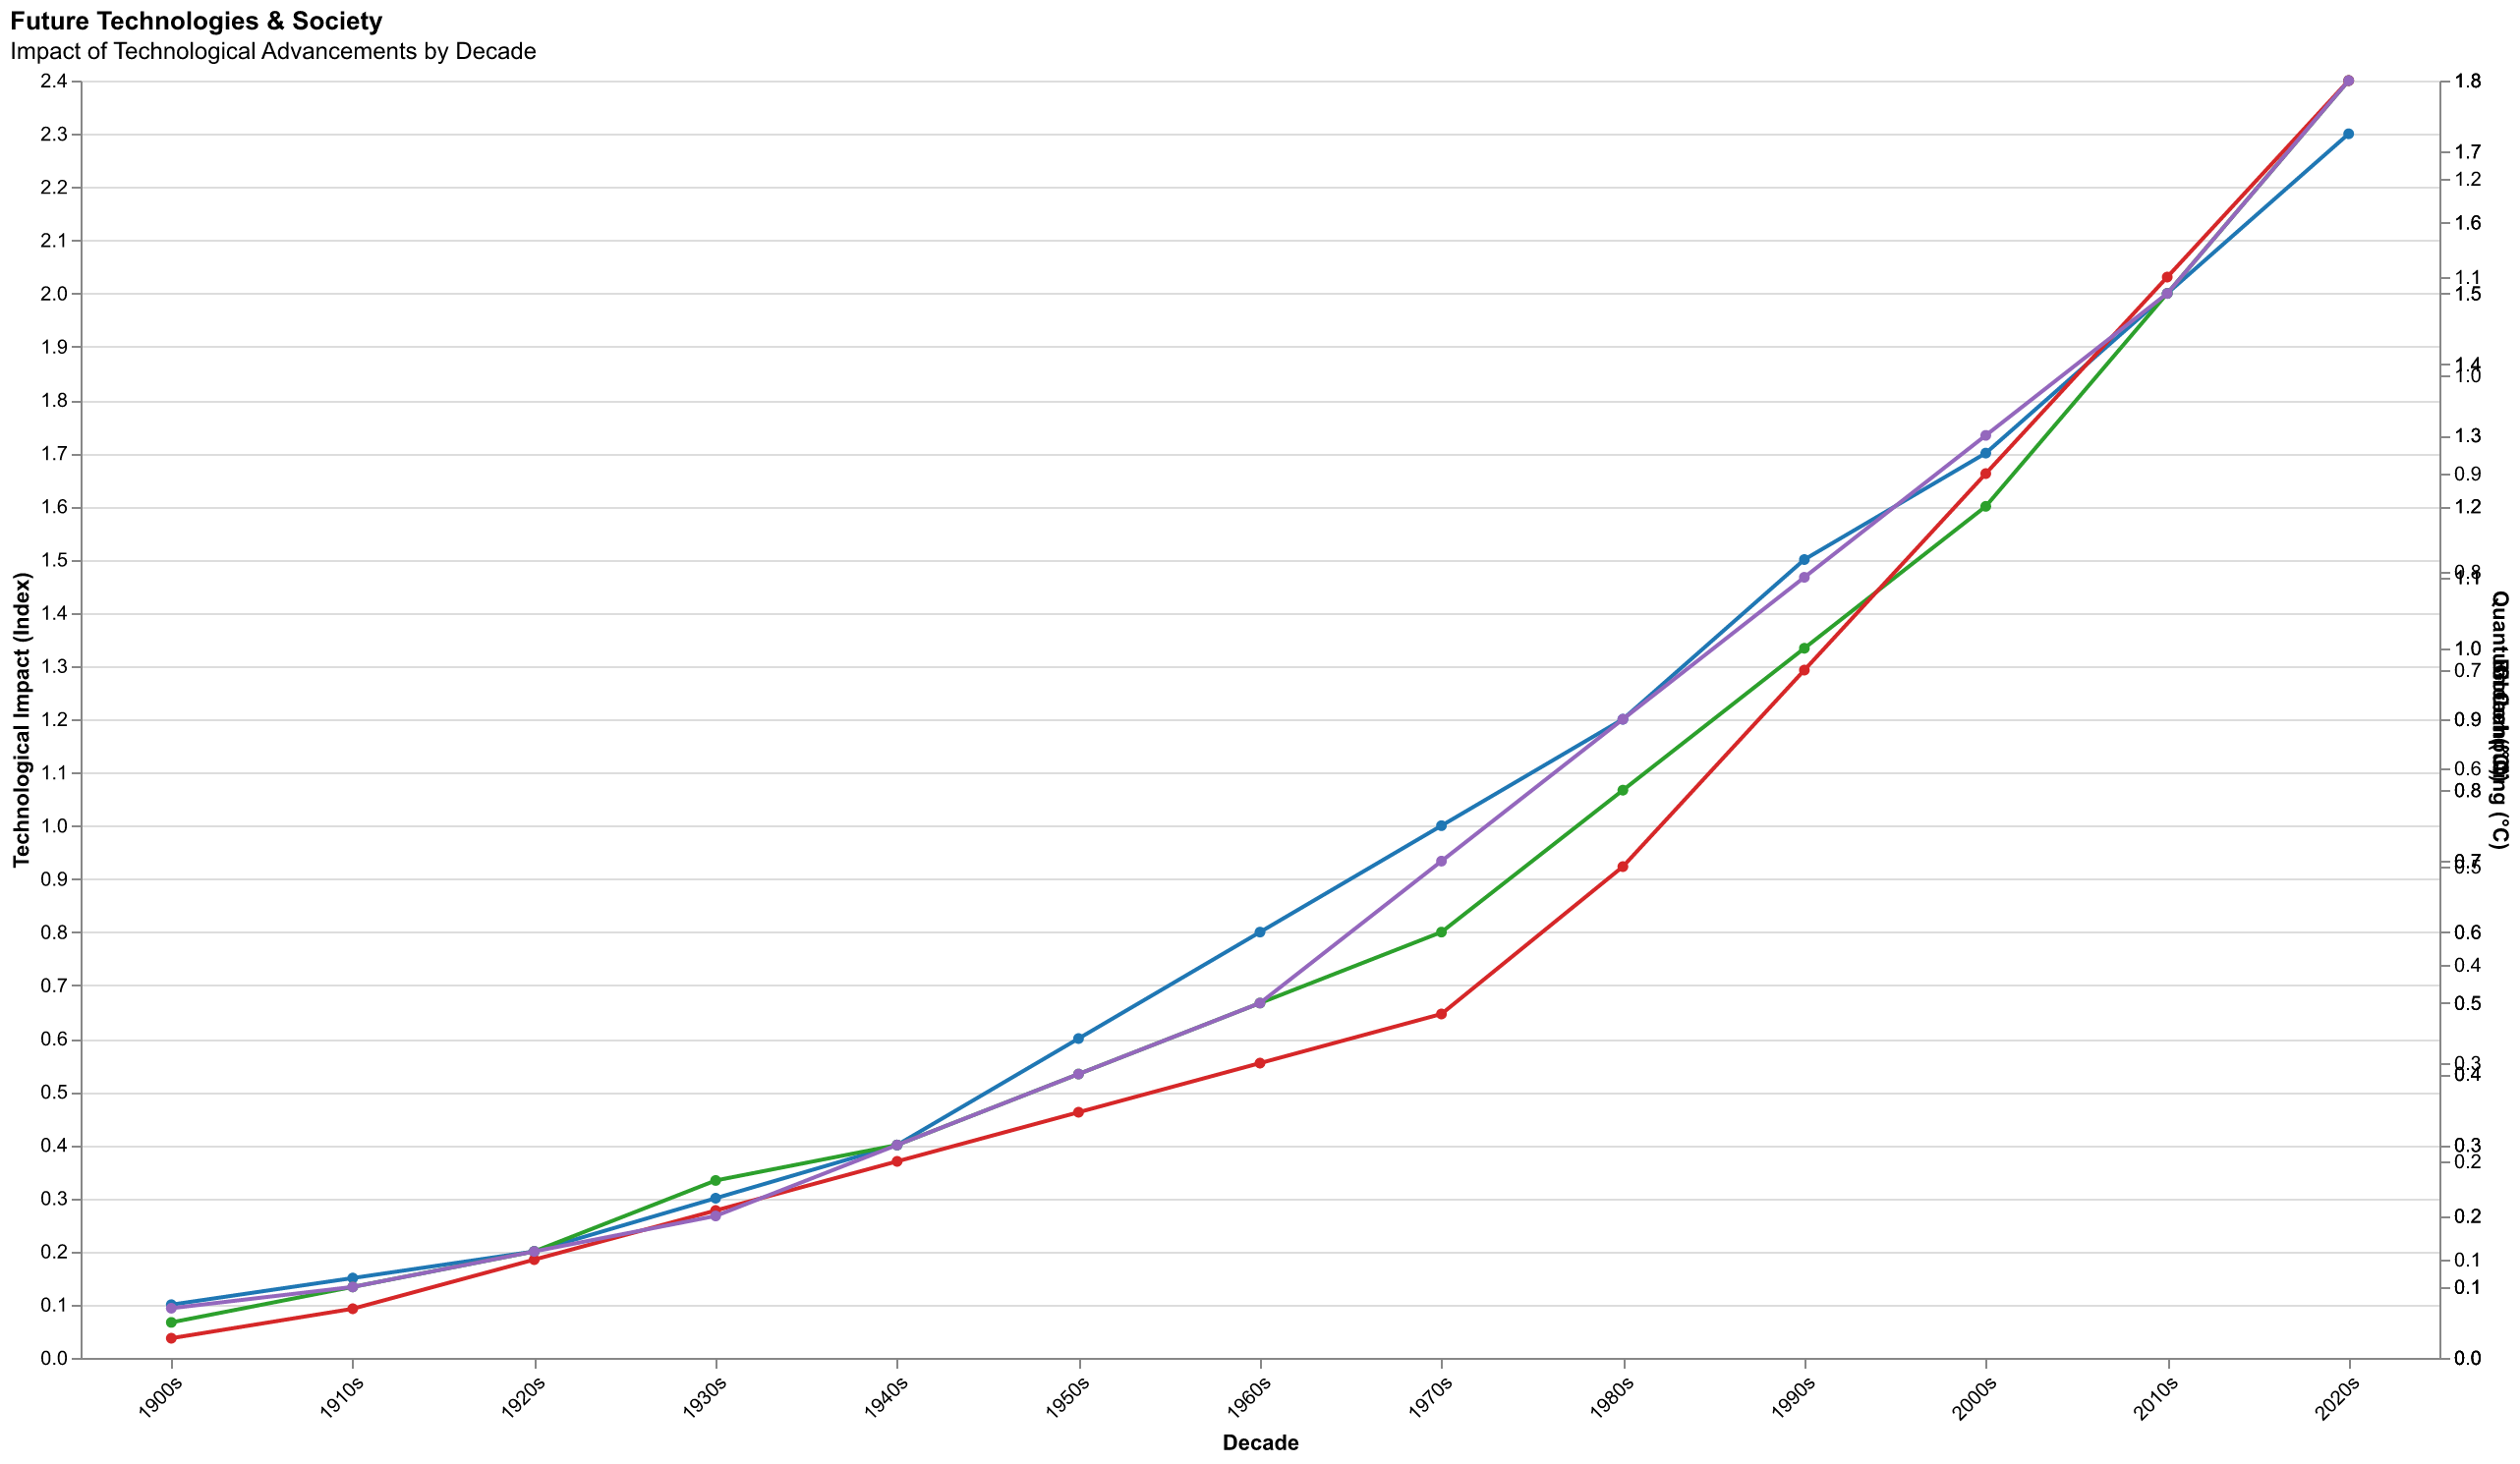

The data file committed next to this chart (first rows):
Decade, AI (°C), Biotech (°C), Quantum Computing (°C), Global (°C)
1900s, 0.1, 0.05, 0.02, 0.07
1910s, 0.15, 0.1, 0.05, 0.1
1920s, 0.2, 0.15, 0.1, 0.15
1930s, 0.3, 0.25, 0.15, 0.2
1940s, 0.4, 0.3, 0.2, 0.3
1950s, 0.6, 0.4, 0.25, 0.4
1960s, 0.8, 0.5, 0.3, 0.5
1970s, 1.0, 0.6, 0.35, 0.7
1980s, 1.2, 0.8, 0.5, 0.9
1990s, 1.5, 1.0, 0.7, 1.1
2000s, 1.7, 1.2, 0.9, 1.3
2010s, 2.0, 1.5, 1.1, 1.5
2020s, 2.3, 1.8, 1.3, 1.8
